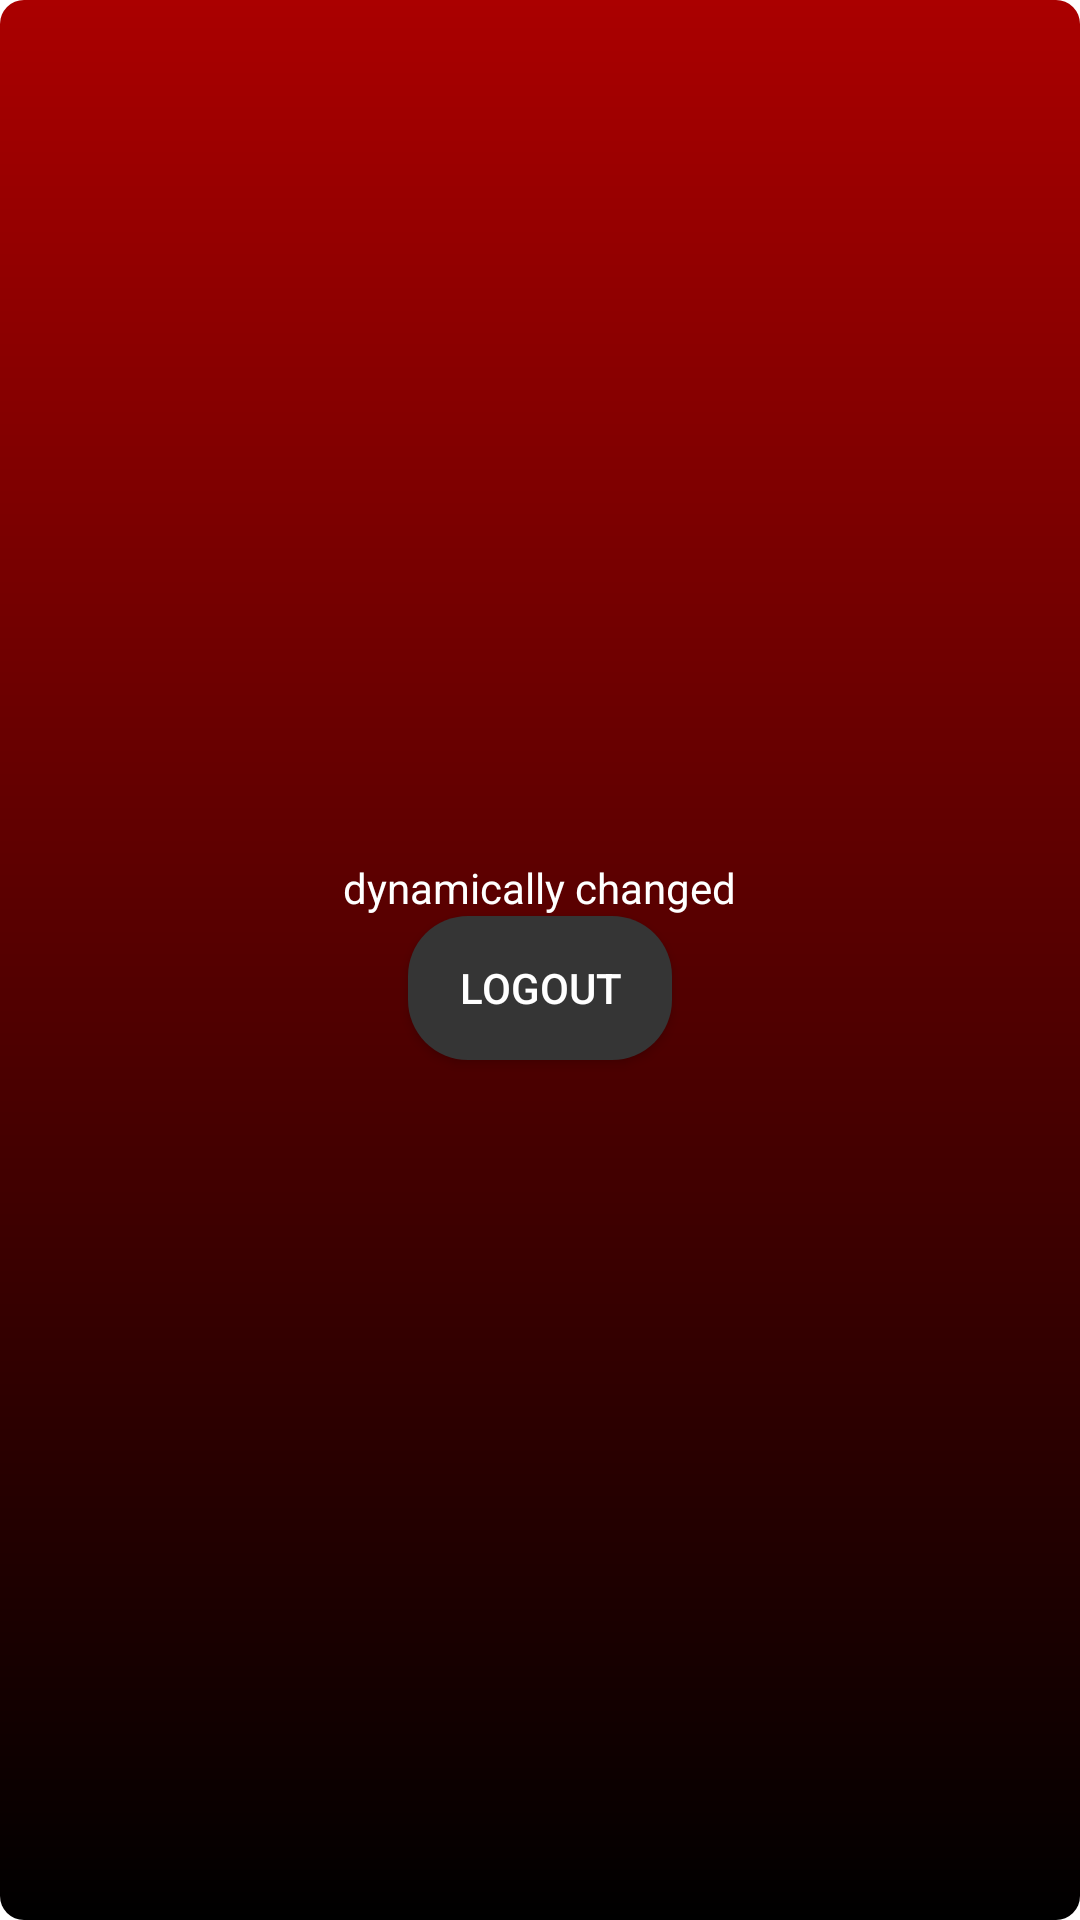

Produce the Android XML layout that renders to this screen, including the resource entries it uses.
<!-- AndroidManifest.xml: application theme musicPlayerTheme -->
<!-- res/layout/fragment_user_profile_display.xml -->
<?xml version="1.0" encoding="utf-8"?>
<LinearLayout xmlns:android="http://schemas.android.com/apk/res/android"
    xmlns:app="http://schemas.android.com/apk/res-auto"
    xmlns:tools="http://schemas.android.com/tools"
    android:layout_width="match_parent"
    android:layout_height="match_parent"
    android:gravity="center"
    android:orientation="vertical"
    tools:context=".App.songPlayerAppActivity"
    >

    <TextView
        android:id="@+id/user_details"
        android:layout_width="wrap_content"
        android:layout_height="wrap_content"
        android:text="dynamically changed"
        android:textColor="?android:textColorPrimary"
        />

    <Button
        android:text="logout"
        android:layout_width="wrap_content"
        android:layout_height="wrap_content"
        android:id="@+id/logout"
        ></Button>
</LinearLayout>
<!-- resources referenced by this layout -->
<resources>
  <style name="musicPlayerTheme" parent="Theme.AppCompat.Light.DarkActionBar">
  
          <item name="colorPrimary">@color/colorPrimary</item>
          <item name="colorPrimaryDark">@color/colorPrimaryDark</item>
          <item name="colorAccent">@color/colorAccent</item>
  
          <item name="android:textColorPrimary">@color/textColorPrimary</item>
          <item name="android:textColorSecondary">@color/textColorSecondary</item>
  
          <item name="android:windowBackground">@drawable/top_list_component_background</item>
  
          <item name="windowActionBar">false</item>
          <item name="windowNoTitle">true</item>
  
          <item name="android:statusBarColor">@color/statusBarColor</item>
  
          <item name="android:buttonStyle">@style/buttonStyle</item>
  
  
      </style>
  <color name="colorPrimary">#c30e0e</color>
  <color name="colorPrimaryDark">#a21112</color>
  <color name="colorAccent">#821415</color>
  <color name="textColorPrimary">#FFFFFF</color>
  <color name="textColorSecondary">#FFFFFF</color>
  <!-- drawable top_list_component_background (drawable) -->
  <?xml version="1.0" encoding="utf-8"?>
  
  <layer-list xmlns:android="http://schemas.android.com/apk/res/android">
      <item android:id="@android:id/background">
          <shape android:shape="rectangle">
              <gradient
                  android:angle="90"
                  android:startColor="#000000"
              android:endColor="#AA0000"
              android:type="linear" />
              <corners android:radius="8dp" />
          </shape>
      </item>
  </layer-list>
  <color name="statusBarColor">#000000</color>
  <style name="buttonStyle" parent="Widget.AppCompat.Button">
          <item name="android:background">@drawable/rounded_button</item>
      </style>
  <!-- drawable rounded_button (drawable) -->
  <?xml version="1.0" encoding="utf-8"?>
  
  <shape xmlns:android="http://schemas.android.com/apk/res/android"
      android:shape="rectangle">
      <corners android:radius="20dp" /> 
      <solid android:color="@color/secondaryBackground" /> 
  </shape>
  <color name="secondaryBackground">#353535</color>
</resources>
